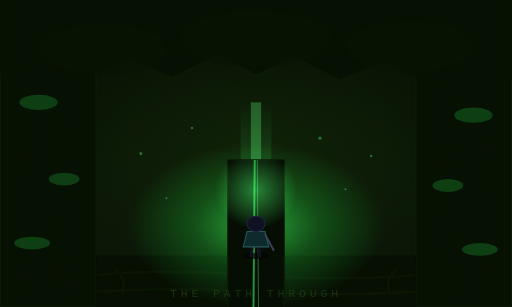
t = 0.00 s
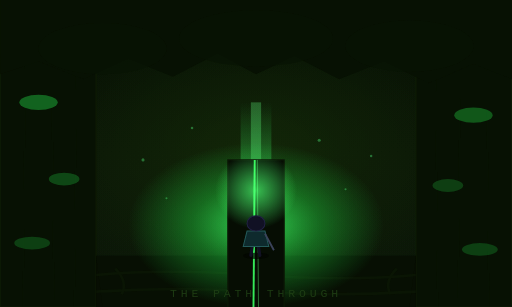
t = 1.67 s
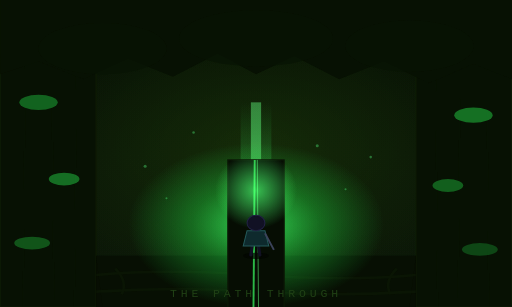
t = 3.33 s
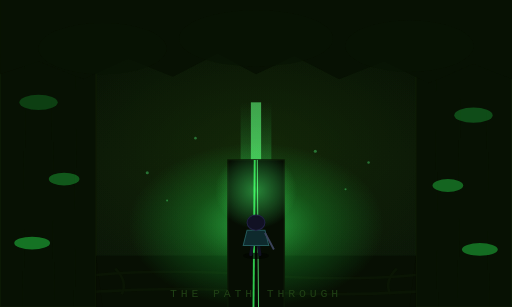
t = 5.00 s
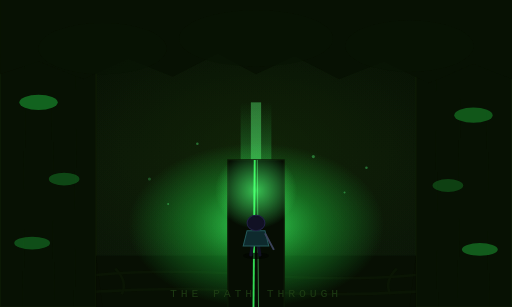
t = 6.67 s
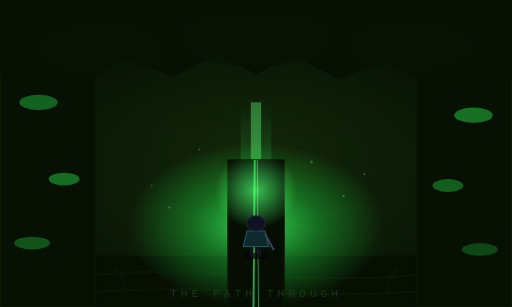
t = 8.33 s

The animated SVG that drew these frames (rendered in a browser with its animation timeline set to each time). Animation: 29 SMIL elements (animate=22,animateTransform=7); frames cover the first 8.33 s, repeats indefinitely.

<svg xmlns="http://www.w3.org/2000/svg" viewBox="0 0 400 240" style="filter: brightness(1.4)">
  <rect width="400" height="240" fill="#030802"/>
  <linearGradient id="path-sky" x1="0" y1="0" x2="0" y2="1">
    <stop offset="0%" stop-color="#040a02"/>
    <stop offset="100%" stop-color="#081006"/>
  </linearGradient>
  <rect width="400" height="240" fill="url(#path-sky)"/>

  <!-- Ancient forest warmth — breathing -->
  <radialGradient id="path-glow" cx="50%" cy="50%" r="50%">
    <stop offset="0%" stop-color="#142a08" stop-opacity="0.4">
      <animate attributeName="stop-opacity" values="0.4;0.65;0.4" dur="7s" repeatCount="indefinite"/>
    </stop>
    <stop offset="100%" stop-color="#142a08" stop-opacity="0"/>
  </radialGradient>
  <rect width="400" height="240" fill="url(#path-glow)"/>

  <!-- Dense tree walls -->
  <g fill="#050c02" stroke="#0a1404" stroke-width="1">
    <rect x="0"   y="0" width="75" height="240"/>
    <rect x="325" y="0" width="75" height="240"/>
  </g>
  <!-- Bark lines -->
  <g stroke="#081204" stroke-width="0.6" fill="none" opacity="0.4">
    <line x1="20" y1="0" x2="18" y2="240"/>
    <line x1="40" y1="0" x2="42" y2="240"/>
    <line x1="60" y1="0" x2="58" y2="240"/>
    <line x1="340" y1="0" x2="342" y2="240"/>
    <line x1="360" y1="0" x2="358" y2="240"/>
    <line x1="380" y1="0" x2="382" y2="240"/>
  </g>
  <!-- Bioluminescent moss patches — staggered -->
  <ellipse cx="30"  cy="80"  rx="15" ry="6" fill="#20c040" opacity="0.18">
    <animate attributeName="opacity" values="0.18;0.4;0.18" dur="5s" repeatCount="indefinite"/>
  </ellipse>
  <ellipse cx="50"  cy="140" rx="12" ry="5" fill="#20c040" opacity="0.18">
    <animate attributeName="opacity" values="0.18;0.4;0.18" dur="5s" begin="1.2s" repeatCount="indefinite"/>
  </ellipse>
  <ellipse cx="25"  cy="190" rx="14" ry="5" fill="#20c040" opacity="0.18">
    <animate attributeName="opacity" values="0.18;0.4;0.18" dur="5s" begin="2.4s" repeatCount="indefinite"/>
  </ellipse>
  <ellipse cx="370" cy="90"  rx="15" ry="6" fill="#20c040" opacity="0.18">
    <animate attributeName="opacity" values="0.18;0.4;0.18" dur="5s" begin="0.6s" repeatCount="indefinite"/>
  </ellipse>
  <ellipse cx="350" cy="145" rx="12" ry="5" fill="#20c040" opacity="0.18">
    <animate attributeName="opacity" values="0.18;0.4;0.18" dur="5s" begin="1.8s" repeatCount="indefinite"/>
  </ellipse>
  <ellipse cx="375" cy="195" rx="14" ry="5" fill="#20c040" opacity="0.18">
    <animate attributeName="opacity" values="0.18;0.4;0.18" dur="5s" begin="3s" repeatCount="indefinite"/>
  </ellipse>

  <!-- Canopy ceiling -->
  <polygon points="0,0 400,0 400,62 370,50 335,65 300,48 265,62 230,44 200,58 170,42 135,60 100,46 65,62 30,48 0,58" fill="#050c02"/>
  <g fill="#060e03" opacity="0.7">
    <ellipse cx="80"  cy="38" rx="50" ry="20"/>
    <ellipse cx="200" cy="30" rx="60" ry="22"/>
    <ellipse cx="320" cy="36" rx="50" ry="20"/>
  </g>

  <!-- Path floor -->
  <polygon points="75,200 325,200 325,240 75,240" fill="#050a02"/>
  <polygon points="75,200 325,200 320,240 80,240" fill="#060c03" opacity="0.5"/>
  <!-- Root ridges -->
  <g stroke="#0a1404" stroke-width="2" fill="none" opacity="0.5">
    <path d="M75,215 Q130,210 200,215 Q270,220 325,215"/>
    <path d="M75,228 Q140,224 200,228 Q260,232 325,228"/>
    <path d="M90,210 Q100,220 95,230"/>
    <path d="M200,205 Q205,215 200,225"/>
    <path d="M310,210 Q300,220 305,230"/>
  </g>

  <!-- LEY CONVERGENCE — heartwood glow pulsing ahead -->
  <linearGradient id="path-ley" x1="0" y1="0" x2="0" y2="1">
    <stop offset="0%" stop-color="#20b040" stop-opacity="0"/>
    <stop offset="60%" stop-color="#40d060" stop-opacity="0.7">
      <animate attributeName="stop-opacity" values="0.7;1;0.7" dur="4s" repeatCount="indefinite"/>
    </stop>
    <stop offset="100%" stop-color="#20b040" stop-opacity="0.9"/>
  </linearGradient>
  <rect x="188" y="80" width="24" height="160" fill="url(#path-ley)" opacity="0.4">
    <animate attributeName="opacity" values="0.4;0.7;0.4" dur="4s" repeatCount="indefinite"/>
  </rect>
  <rect x="196" y="80" width="8"  height="160" fill="#60ff80" opacity="0.2">
    <animate attributeName="opacity" values="0.2;0.4;0.1;0.35;0.2" dur="4s" repeatCount="indefinite"/>
  </rect>

  <!-- Heartwood ahead — convergence glow -->
  <radialGradient id="heart-glow" cx="50%" cy="60%" r="40%">
    <stop offset="0%" stop-color="#30c050" stop-opacity="0.6">
      <animate attributeName="stop-opacity" values="0.6;0.9;0.6" dur="5s" repeatCount="indefinite"/>
    </stop>
    <stop offset="50%" stop-color="#18a030" stop-opacity="0.25">
      <animate attributeName="stop-opacity" values="0.25;0.45;0.25" dur="5s" repeatCount="indefinite"/>
    </stop>
    <stop offset="100%" stop-color="#18a030" stop-opacity="0"/>
  </radialGradient>
  <rect x="75" y="80" width="250" height="160" fill="url(#heart-glow)"/>
  <!-- Heartwood trunk silhouette -->
  <rect x="178" y="125" width="44" height="120" fill="#040902" stroke="#081204" stroke-width="1"/>
  <!-- Ley veins on heartwood — pulse -->
  <line x1="199" y1="125" x2="198" y2="245" stroke="#30d050" stroke-width="1.5" opacity="0.5">
    <animate attributeName="opacity" values="0.5;0.85;0.5" dur="4s" repeatCount="indefinite"/>
  </line>
  <line x1="201" y1="125" x2="202" y2="245" stroke="#60ff80" stroke-width="0.6" opacity="0.35">
    <animate attributeName="opacity" values="0.35;0.7;0.2;0.55;0.35" dur="4s" repeatCount="indefinite"/>
  </line>
  <!-- Heartwood local glow -->
  <radialGradient id="hw-glow" cx="50%" cy="40%" r="50%">
    <stop offset="0%" stop-color="#40e060" stop-opacity="0.4">
      <animate attributeName="stop-opacity" values="0.4;0.7;0.4" dur="5s" repeatCount="indefinite"/>
    </stop>
    <stop offset="100%" stop-color="#40e060" stop-opacity="0"/>
  </radialGradient>
  <rect x="168" y="125" width="64" height="60" fill="url(#hw-glow)"/>

  <!-- JARV — walking toward heartwood, body-bob -->
  <ellipse cx="200" cy="200" rx="10" ry="2.5" fill="#020401" opacity="0.7"/>
  <g>
    <animateTransform attributeName="transform" type="translate" values="0 0; 0 -1; 0 0; 0 -1; 0 0" dur="0.8s" repeatCount="indefinite"/>
    <line x1="197" y1="193" x2="196" y2="200" stroke="#0c0c18" stroke-width="2.5" stroke-linecap="round"/>
    <line x1="202" y1="193" x2="203" y2="200" stroke="#0c0c18" stroke-width="2.5" stroke-linecap="round"/>
    <polygon points="193,181 207,181 210,193 190,193" fill="#0a1e20" stroke="#1a4040" stroke-width="0.8"/>
    <ellipse cx="200" cy="175" rx="7" ry="6" fill="#0c0c1a" stroke="#181830" stroke-width="0.8"/>
    <line x1="207" y1="183" x2="214" y2="196" stroke="#2a3040" stroke-width="1.5"/>
  </g>

  <!-- Floating spores drifting down path toward heartwood -->
  <g fill="#40c060">
    <circle cx="110" cy="120" r="1.2" opacity="0.35">
      <animateTransform attributeName="transform" type="translate" values="0 0; 5 15; 10 30" dur="10s" repeatCount="indefinite"/>
      <animate attributeName="opacity" values="0.35;0.35;0" dur="10s" repeatCount="indefinite"/>
    </circle>
    <circle cx="150" cy="100" r="1"   opacity="0.35">
      <animateTransform attributeName="transform" type="translate" values="0 0; 4 12; 8 24" dur="9s" begin="2s" repeatCount="indefinite"/>
      <animate attributeName="opacity" values="0.35;0.35;0" dur="9s" begin="2s" repeatCount="indefinite"/>
    </circle>
    <circle cx="250" cy="108" r="1.2" opacity="0.35">
      <animateTransform attributeName="transform" type="translate" values="0 0; -5 14; -10 28" dur="11s" begin="1s" repeatCount="indefinite"/>
      <animate attributeName="opacity" values="0.35;0.35;0" dur="11s" begin="1s" repeatCount="indefinite"/>
    </circle>
    <circle cx="290" cy="122" r="1"   opacity="0.35">
      <animateTransform attributeName="transform" type="translate" values="0 0; -4 10; -8 22" dur="8s" begin="3s" repeatCount="indefinite"/>
      <animate attributeName="opacity" values="0.35;0.35;0" dur="8s" begin="3s" repeatCount="indefinite"/>
    </circle>
    <circle cx="130" cy="155" r="0.8" opacity="0.35">
      <animateTransform attributeName="transform" type="translate" values="0 0; 3 10; 7 20" dur="12s" begin="4s" repeatCount="indefinite"/>
      <animate attributeName="opacity" values="0.35;0.35;0" dur="12s" begin="4s" repeatCount="indefinite"/>
    </circle>
    <circle cx="270" cy="148" r="0.8" opacity="0.35">
      <animateTransform attributeName="transform" type="translate" values="0 0; -3 10; -6 22" dur="13s" begin="5s" repeatCount="indefinite"/>
      <animate attributeName="opacity" values="0.35;0.35;0" dur="13s" begin="5s" repeatCount="indefinite"/>
    </circle>
  </g>

  <!-- Label -->
  <text x="200" y="232" font-family="monospace" font-size="9" fill="#183010" text-anchor="middle" letter-spacing="3">THE PATH THROUGH
    <animate attributeName="opacity" values="0.7;1;0.7" dur="8s" repeatCount="indefinite"/>
  </text>
</svg>
